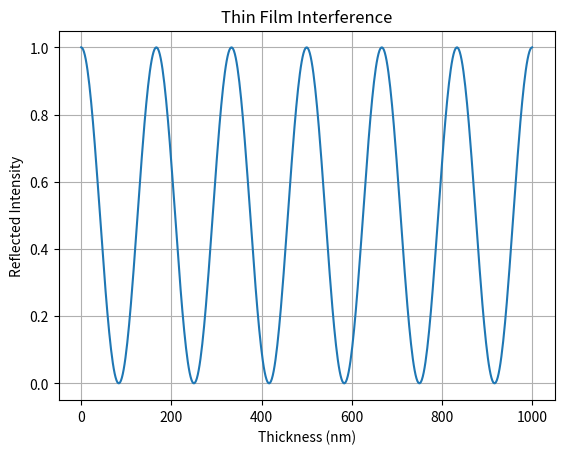

Source code (Python):
%matplotlib inline
import numpy as np
import matplotlib.pyplot as plt

def thin_film():
    d = np.linspace(0, 1e-6, 500)
    lam = 500e-9
    n = 1.5
    I = np.cos(2*np.pi*n*d/lam)**2
    plt.plot(d*1e9, I)
    plt.title("Thin Film Interference")
    plt.xlabel('Thickness (nm)')
    plt.ylabel('Reflected Intensity')
    plt.grid()
    plt.show()

if __name__ == '__main__': 
    thin_film()
